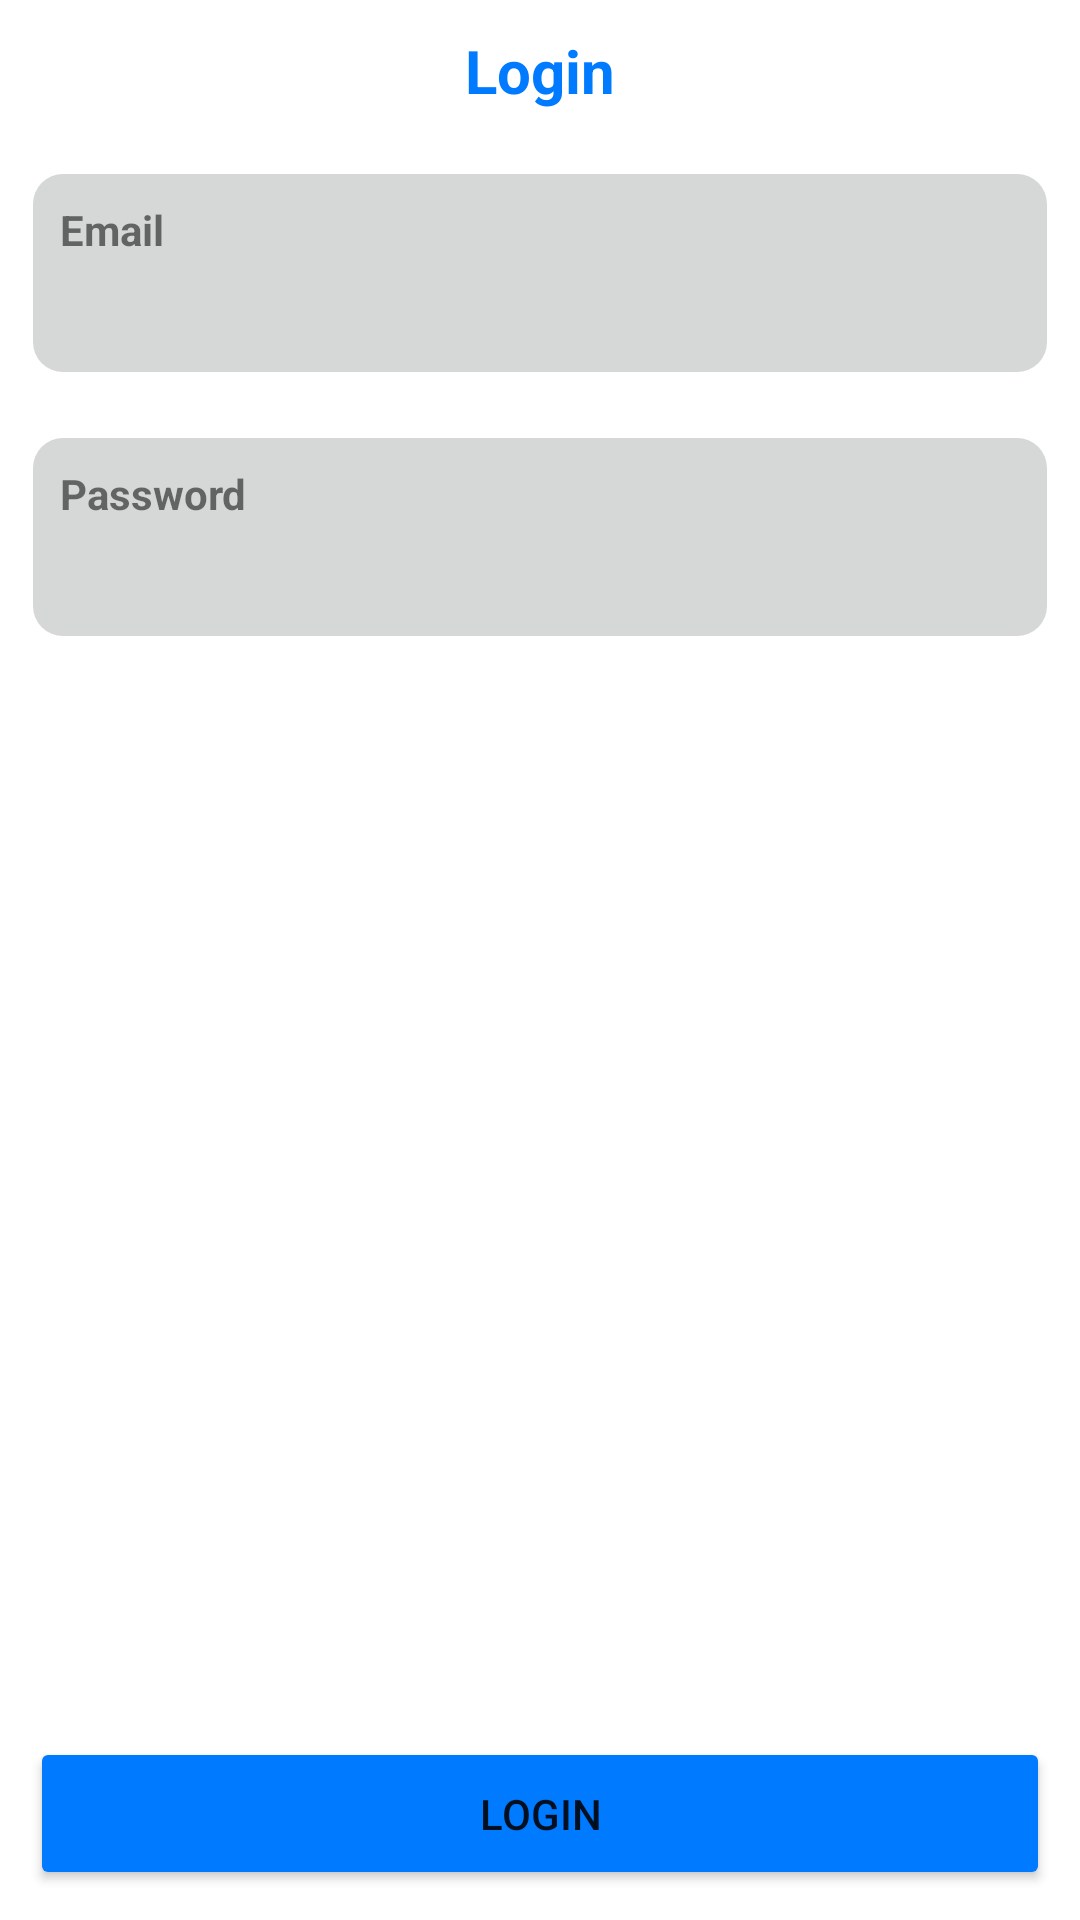

Reconstruct the res/layout file that produces this screen, plus the resources it refers to.
<!-- AndroidManifest.xml: application theme Theme.DrugSearchAndTracker -->
<!-- res/layout/fragment_login.xml -->
<?xml version="1.0" encoding="utf-8"?>
<FrameLayout xmlns:android="http://schemas.android.com/apk/res/android"
    xmlns:tools="http://schemas.android.com/tools"
    android:layout_width="match_parent"
    android:layout_height="match_parent"
    android:background="@color/white"
    android:clickable="true"
    android:focusable="true"
    android:padding="10dp"
    tools:context=".Views.Fragments.LoginFragment">

    <RelativeLayout
        android:layout_width="match_parent"
        android:layout_height="match_parent">

        <LinearLayout
            android:layout_width="match_parent"
            android:layout_height="wrap_content"
            android:orientation="vertical">


            <TextView
                android:layout_width="match_parent"
                android:layout_height="match_parent"
                android:text="Login"
                android:textStyle="bold"
                android:textSize="20sp"
                android:gravity="center_horizontal"
                android:textColor="@color/primary_color" />

            <LinearLayout
                android:layout_width="match_parent"
                android:layout_height="68dp"
                android:padding="10dp"
                android:layout_marginTop="20dp"
                android:background="@drawable/round_border_grey"
                android:orientation="vertical">

                <TextView
                    android:layout_width="wrap_content"
                    android:layout_height="wrap_content"
                    android:text="Email"
                    android:textStyle="bold"
                    android:textSize="14sp"/>

                <EditText
                    android:id="@+id/edEmail"
                    android:layout_width="match_parent"
                    android:layout_height="32dp"
                    android:background="@color/transparent" />

            </LinearLayout>
            <LinearLayout
                android:layout_width="match_parent"
                android:layout_height="68dp"
                android:padding="10dp"
                android:layout_marginTop="20dp"
                android:background="@drawable/round_border_grey"
                android:orientation="vertical">

                <TextView
                    android:layout_width="wrap_content"
                    android:layout_height="wrap_content"
                    android:text="Password"
                    android:textStyle="bold"
                    android:textSize="14sp"/>

                <EditText
                    android:id="@+id/edPassword"
                    android:layout_width="match_parent"
                    android:layout_height="32dp"
                    android:background="@color/transparent"
                    android:inputType="textPassword"/>

            </LinearLayout>
        </LinearLayout>


        <Button
            android:id="@+id/btnSignUp"
            android:layout_width="match_parent"
            android:layout_height="wrap_content"
            android:layout_alignParentBottom="true"
            android:backgroundTint="@color/primary_color"
            android:padding="16dp"
            android:text="Login" />

    </RelativeLayout>


</FrameLayout>
<!-- resources referenced by this layout -->
<resources>
  <color name="primary_color">#007AFF</color>
  <color name="transparent">#00000000</color>
  <color name="white">#FFFFFFFF</color>
  <!-- drawable round_border_grey (drawable) -->
  <?xml version="1.0" encoding="utf-8"?>
  <shape xmlns:android="http://schemas.android.com/apk/res/android"
      android:shape="rectangle">
      <solid android:color="@color/grey" /> 
      <stroke
          android:width="2dp"
          android:color="@color/transparent" /> 
      <corners android:radius="10dp" /> 
  </shape>
  <style name="Theme.DrugSearchAndTracker" parent="Theme.MaterialComponents.DayNight.NoActionBar">
          
          <item name="colorPrimary">@color/primary_color</item>
          <item name="colorPrimaryVariant">@color/primary_color_variant</item>
          <item name="colorOnPrimary">@color/white</item>
          
          <item name="colorSecondary">@color/primary_color</item>
          <item name="colorSecondaryVariant">@color/primary_color_variant</item>
          <item name="colorOnSecondary">@color/black</item>
          
          <item name="android:statusBarColor">?attr/colorPrimaryVariant</item>
          
      </style>
  <color name="grey">#D6D7D7</color>
  <color name="primary_color_variant">#0051A8</color>
  <color name="black">#FF000000</color>
</resources>
